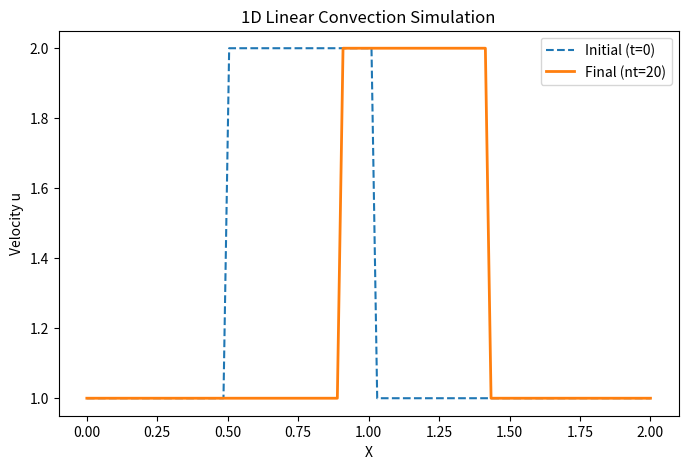

Write the Python code that produced this figure.
import numpy                   
from matplotlib import pyplot      
import time, sys 
import scipy as sp
import matplotlib.animation as animation 
from sympy import N 


class OneDLinearConvection:
    def __init__(self, nx, nt, c):
        self.nx = nx  # grid 数量
        self.nt = nt  # 时间步数
        self.c = c   # 波速度
        self.L = 2.0
        self.delta_t = 0.02  # 修复了 dt = 0.02 的多余赋值
        self.u_final = None
        self.u_initial = None # 预先定义初始状态
        self.x = None         # 预先定义网格空间

    def simulate(self):
        delta_x = self.L / self.nx
 
        self.x = numpy.linspace(0, self.L, self.nx)
        
        u = numpy.ones(self.nx)
        # 人工初始化
        u[int(.5 / delta_x):int(1 / delta_x + 1)] = 2 
        
    
        self.u_initial = u.copy()
        
        for n in range(0, self.nt):
            print(f"当前时间步数：{n}")
            u_copy = u.copy()
            for i in range(1, self.nx):
                print(f"当前网格点：{i}")
                u[i] = u_copy[i] - self.c * self.delta_t / delta_x * (u_copy[i] - u_copy[i-1])
        
        self.u_final = u    
        
    def plot(self):
       
        if self.u_final is None or self.u_initial is None or self.x is None:
            print("请先调用 simulate() 方法进行仿真，再进行绘图！")
            return
            
 
        pyplot.figure(figsize=(8, 5))
        pyplot.plot(self.x, self.u_initial, label='Initial (t=0)', linestyle='--')
        pyplot.plot(self.x, self.u_final, label=f'Final (nt={self.nt})', linewidth=2)
        pyplot.xlabel('X')
        pyplot.ylabel('Velocity u')
        pyplot.title('1D Linear Convection Simulation')
        pyplot.legend()
        pyplot.show()
        
        
if __name__ == '__main__':
 
    sim = OneDLinearConvection(nx=100, nt=20, c=1.0)
    
 
    sim.simulate()
     
    sim.plot()
